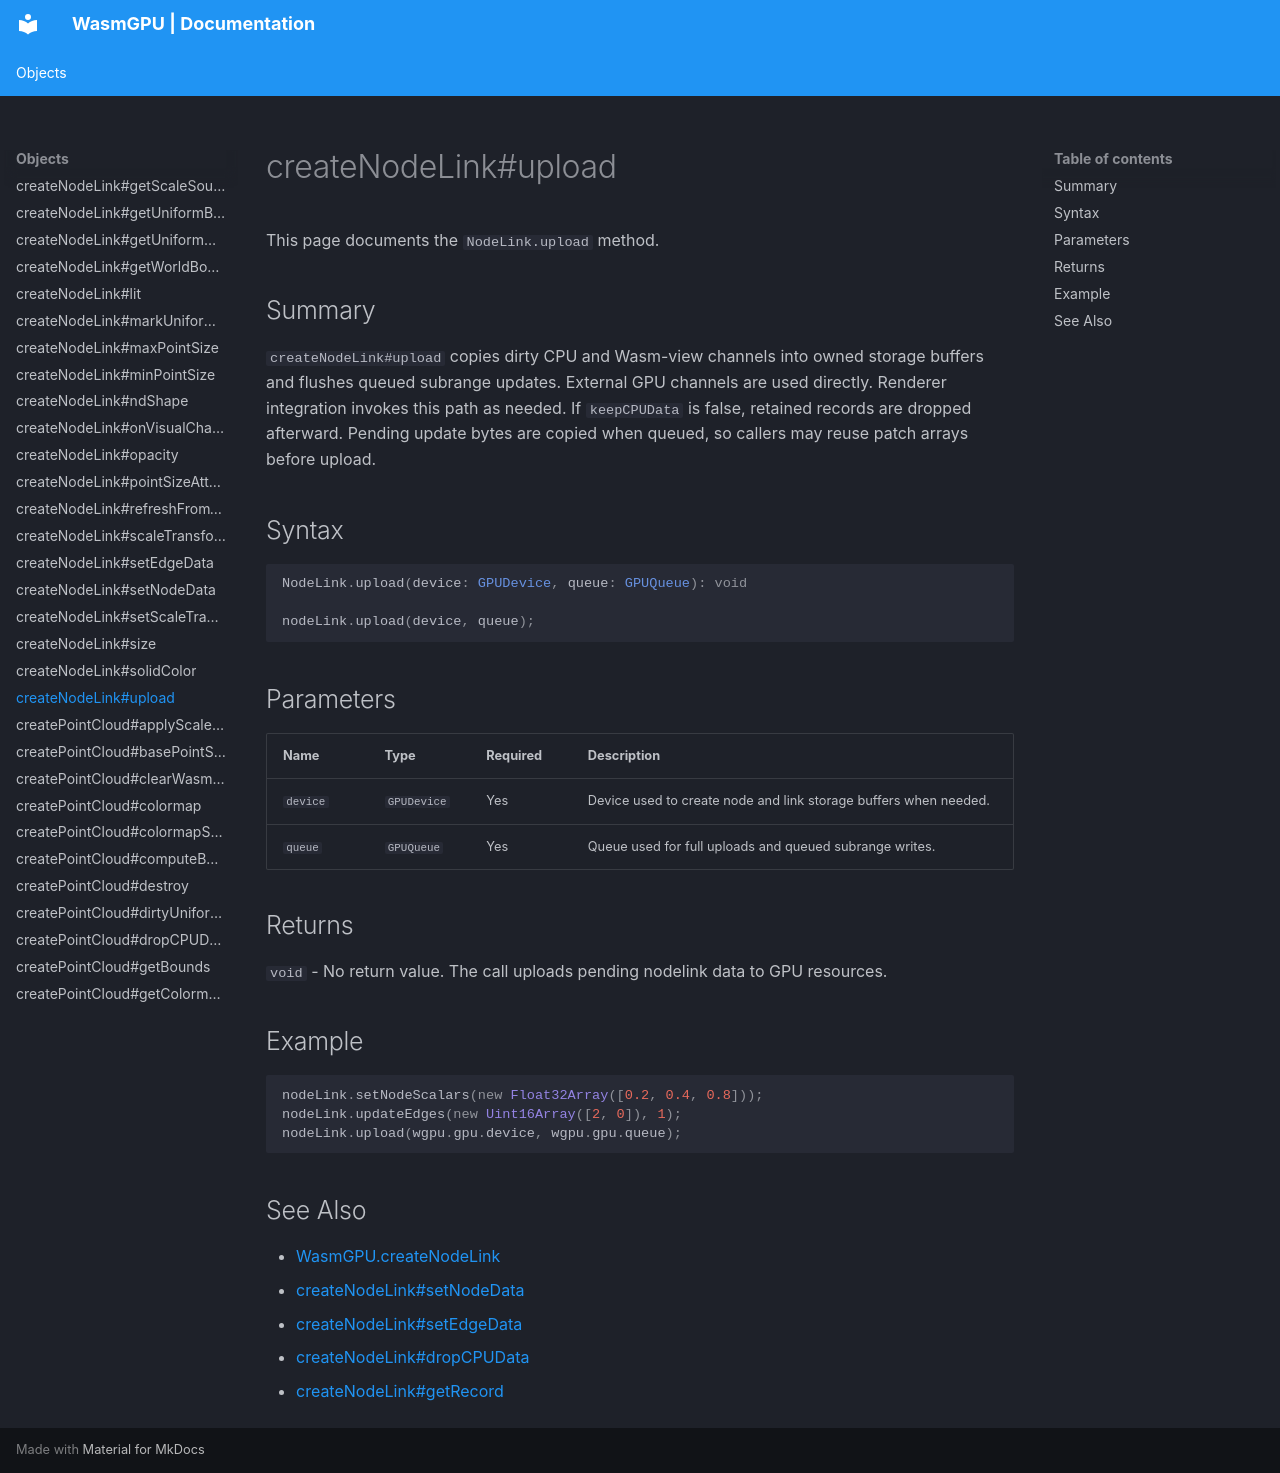

repository: Zushah/WasmGPU · page: objects/createnodelink-upload/index.html · generator: mkdocs

# createNodeLink#upload

This page documents the `NodeLink.upload` method.

## Summary
`createNodeLink#upload` copies dirty CPU and Wasm-view channels into owned storage buffers and flushes queued subrange updates. External GPU channels are used directly. Renderer integration invokes this path as needed. If `keepCPUData` is false, retained records are dropped afterward. Pending update bytes are copied when queued, so callers may reuse patch arrays before upload.

## Syntax
```ts
NodeLink.upload(device: GPUDevice, queue: GPUQueue): void

nodeLink.upload(device, queue);
```

## Parameters
| Name | Type | Required | Description |
| --- | --- | --- | --- |
| `device` | `GPUDevice` | Yes | Device used to create node and link storage buffers when needed. |
| `queue` | `GPUQueue` | Yes | Queue used for full uploads and queued subrange writes. |

## Returns
`void` - No return value. The call uploads pending nodelink data to GPU resources.

## Example
```js
nodeLink.setNodeScalars(new Float32Array([0.2, 0.4, 0.8]));
nodeLink.updateEdges(new Uint16Array([2, 0]), 1);
nodeLink.upload(wgpu.gpu.device, wgpu.gpu.queue);
```

## See Also
- [WasmGPU.createNodeLink](./wasmgpu-createnodelink.md)
- [createNodeLink#setNodeData](./createnodelink-setnodedata.md)
- [createNodeLink#setEdgeData](./createnodelink-setedgedata.md)
- [createNodeLink#dropCPUData](./createnodelink-dropcpudata.md)
- [createNodeLink#getRecord](./createnodelink-getrecord.md)
